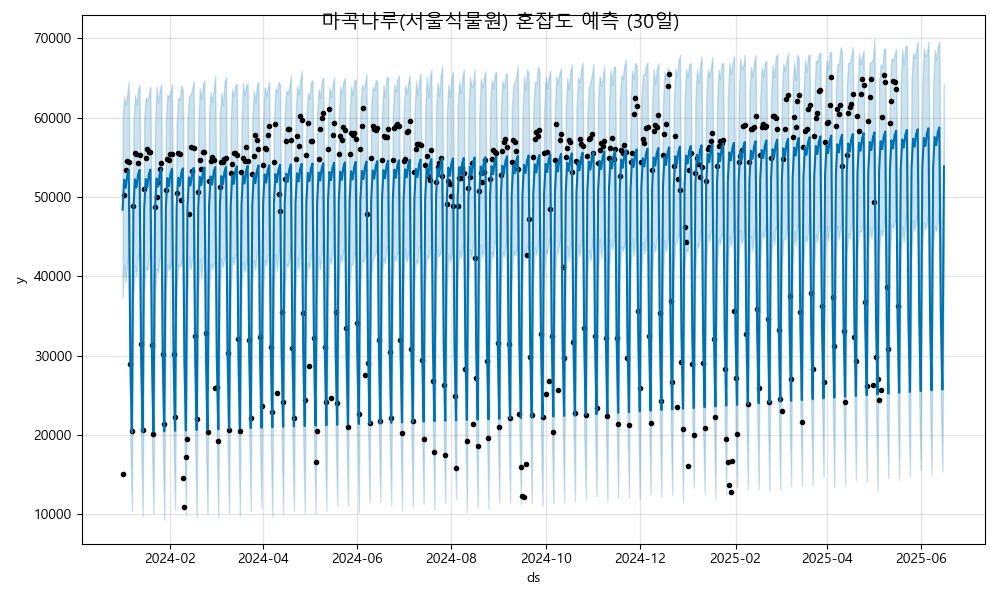

Values plotted in this chart, from the file beside it:
ds, yhat, yhat_lower, yhat_upper
2024-01-01, 48409, 37341, 59957
2024-01-02, 52192, 41517, 62640
2024-01-03, 51159, 39262, 61665
2024-01-04, 52764, 41839, 62936
2024-01-05, 53370, 43647, 64551
2024-01-06, 29646, 18926, 39846
2024-01-07, 20318, 10397, 30762
2024-01-08, 48459, 37499, 59297
2024-01-09, 52243, 41482, 62877
2024-01-10, 51210, 40033, 61631
2024-01-11, 52814, 42900, 63480
2024-01-12, 53421, 42464, 64172
2024-01-13, 29697, 18903, 40289
2024-01-14, 20369, 9795, 31359
2024-01-15, 48510, 38231, 59741
2024-01-16, 52294, 41183, 62567
2024-01-17, 51261, 40734, 62128
2024-01-18, 52865, 42256, 63000
2024-01-19, 53472, 43411, 63951
2024-01-20, 29748, 18794, 40809
2024-01-21, 20420, 10069, 31049
2024-01-22, 48561, 37717, 58826
2024-01-23, 52344, 40994, 63948
2024-01-24, 51312, 40446, 61865
2024-01-25, 52916, 42472, 63420
2024-01-26, 53522, 42351, 64327
2024-01-27, 29799, 19201, 40167
2024-01-28, 20471, 9321, 30685
2024-01-29, 48612, 38114, 59389
2024-01-30, 52395, 41528, 62900
2024-01-31, 51362, 40797, 62668
2024-02-01, 52967, 41321, 63197
2024-02-02, 53573, 42275, 64244
2024-02-03, 29849, 18914, 40329
2024-02-04, 20521, 10586, 31801
2024-02-05, 48662, 38559, 59287
2024-02-06, 52446, 41605, 62526
2024-02-07, 51413, 41187, 62304
2024-02-08, 53017, 41585, 64065
2024-02-09, 53624, 43079, 63517
2024-02-10, 29900, 19418, 40811
2024-02-11, 20572, 9902, 31587
2024-02-12, 48713, 37830, 59580
2024-02-13, 52497, 42532, 62795
2024-02-14, 51464, 40836, 62878
2024-02-15, 53068, 42152, 63603
2024-02-16, 53674, 42848, 64640
2024-02-17, 29951, 19085, 41255
2024-02-18, 20623, 9621, 31248
2024-02-19, 48764, 38087, 59202
2024-02-20, 52547, 42219, 63688
2024-02-21, 51515, 39724, 62368
2024-02-22, 53119, 42327, 64022
2024-02-23, 53725, 43059, 64750
2024-02-24, 30002, 18595, 41543
2024-02-25, 20674, 9996, 31734
2024-02-26, 48815, 37991, 60559
2024-02-27, 52598, 41561, 63261
2024-02-28, 51565, 40935, 62002
2024-02-29, 53170, 41607, 63571
... 473 more rows
